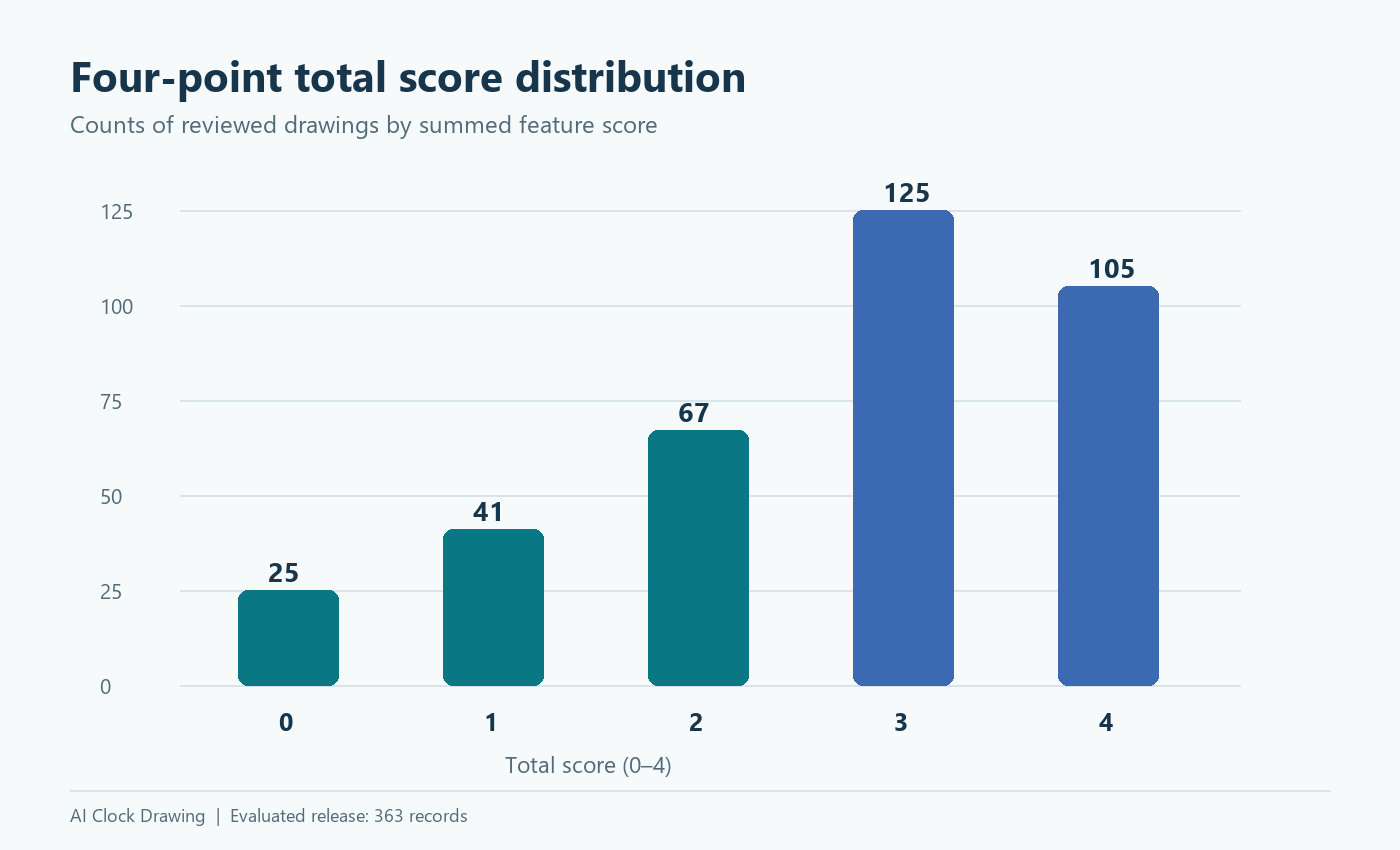

The table this chart was drawn from, first rows:
Human_Total, count
0, 25
1, 41
2, 67
3, 125
4, 105
